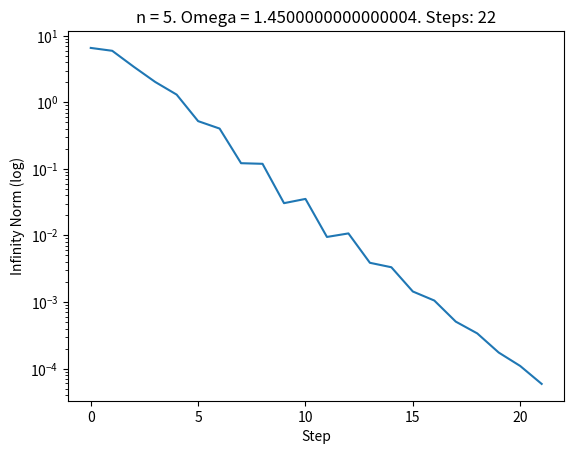
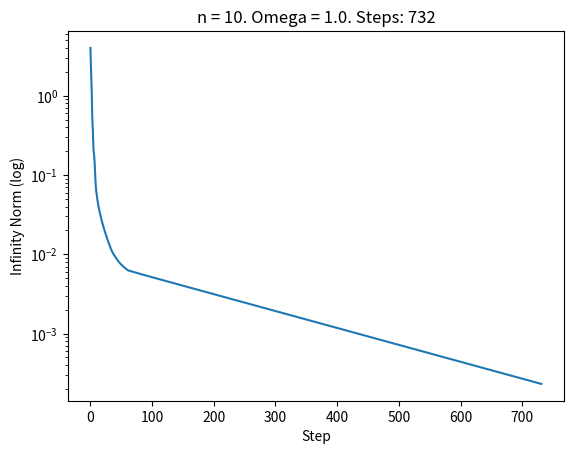
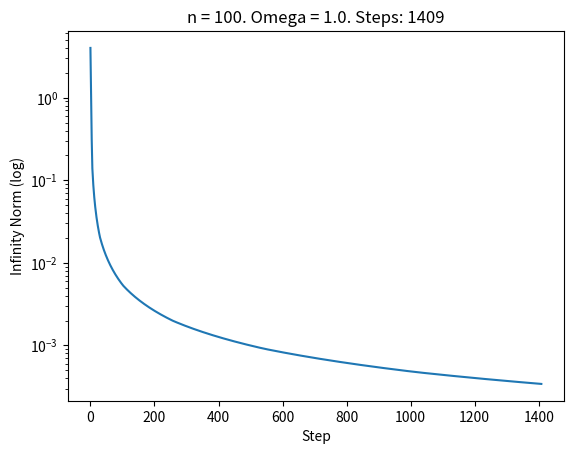

These figures' Python source, in order:
import numpy as np
import scipy.linalg as la
import matplotlib.pyplot as plt

L = 1
E_I = 1
nes = [5, 10, 100]
nro_grupo = 18

def SOR(K, f, Imax, eps, u, omega):
    D = np.diag(np.diag(K))
    M = np.dot((1 / omega), D) + np.tril(K, -1)
    N = M - K
    r = np.dot(K, u) - f
    x = u
    i = 0
    err = 1 + eps
    res = []
    cut = err
    while((i < Imax) and (cut >= eps)):
        x_old = x
        x = np.dot(np.dot((la.inv(M)), N), x) + np.dot((la.inv(M)), f)
        r = np.dot(K, x) - f
        err = la.norm(r, np.inf)
        res.append(err)
        cut = (la.norm(x - x_old, np.inf)) / (la.norm(x, np.inf))
        i = i + 1
    # print("n = " + str(len(f)) + " converge en " + str(i) + " pasos para omega: " + str(omega))
    return (x, i, res)

def CreateLineMatrixK(j, n):
	if (j == 1):
		newLine = [1]
		i = 1
		while (i < n):
			newLine.append(0)
			i = i + 1
		return newLine
	if (j == 2):
		newLine = [-4, 5, -4, 1]
		i = 4
		while (i < n):
			newLine.append(0)
			i = i + 1
		return newLine
	if (j >= 3 and j <= (n-2)):
		newLine = []
		i = 0
		while (i < (j-3)):
			newLine.append(0)
			i = i + 1
		newLine.append(1)
		newLine.append(-4)
		newLine.append(6)
		newLine.append(-4)
		newLine.append(1)
		i = i + 5
		while (i < n):
			newLine.append(0)
			i = i + 1
		return newLine
	if (j == (n-1)):
		newLine = []
		i = 0
		while (i < (n - 4)):
			newLine.append(0)
			i = i + 1
		newLine.append(1)
		newLine.append(-4)
		newLine.append(5)
		newLine.append(-4)
		i = i + 4
		return newLine	
	if (j == (n)):
		newLine = []
		i = 0
		while (i < (n - 1)):
			newLine.append(0)
			i = i + 1
		newLine.append(1)
		return newLine

def CreateMatrixK(n):
	matrixK = []
	i = 1
	while (i <= n):
		newLine = CreateLineMatrixK(i,n)
		matrixK.append(newLine)
		i = i + 1 
	return matrixK

def CreateVectorF(n):
	vectorF = []
	vectorF.append(0)
	i = 1
	while (i < n-1):
		newElement = (((nro_grupo + (nro_grupo**2) * ((i * L/n) - (i * L/n)**2)) / E_I ) * ((L/n)**4))
		vectorF.append(newElement)
		i = i + 1 
	vectorF.append(0)
	return vectorF

def CreateVectorU(n):
	vectorU = []
	vectorU.append(0)
	i = 1
	while (i < n):
		newElement = 1
		vectorU.append(newElement)
		i = i + 1
	return vectorU

x = 0
while (x < len(nes)):
	current_n = nes[x]
	K = CreateMatrixK(current_n)
	u = CreateVectorU(current_n)
	f = CreateVectorF(current_n)

	def CalculateBestOmega():
		l = 1.0
		bestOmega = 0
		recordSteps = 999
		while (l < 2):
		    [x, i, res] = SOR(K, f, 10000, 10**(-2), u, l)
		    if (len(res) < recordSteps):
		    	bestOmega = l
		    	recordSteps = len(res)
		    l = l + 0.05
		return [bestOmega, recordSteps]

	[bestOmega, recordSteps] = CalculateBestOmega()

	def Graph(omega):
		[x, i, res] = SOR(K, f, 10000, 10**(-4), u, omega)
		plt.plot(range(len(res)),res)
		plt.title("n = " + str(current_n) + ". Omega = " + str(bestOmega) + ". Steps: " + str(len(res)))
		plt.yscale('log')
		plt.ylabel('Infinity Norm (log)')
		plt.xlabel('Step')
		plt.show()

	Graph(bestOmega)

	x = x + 1
